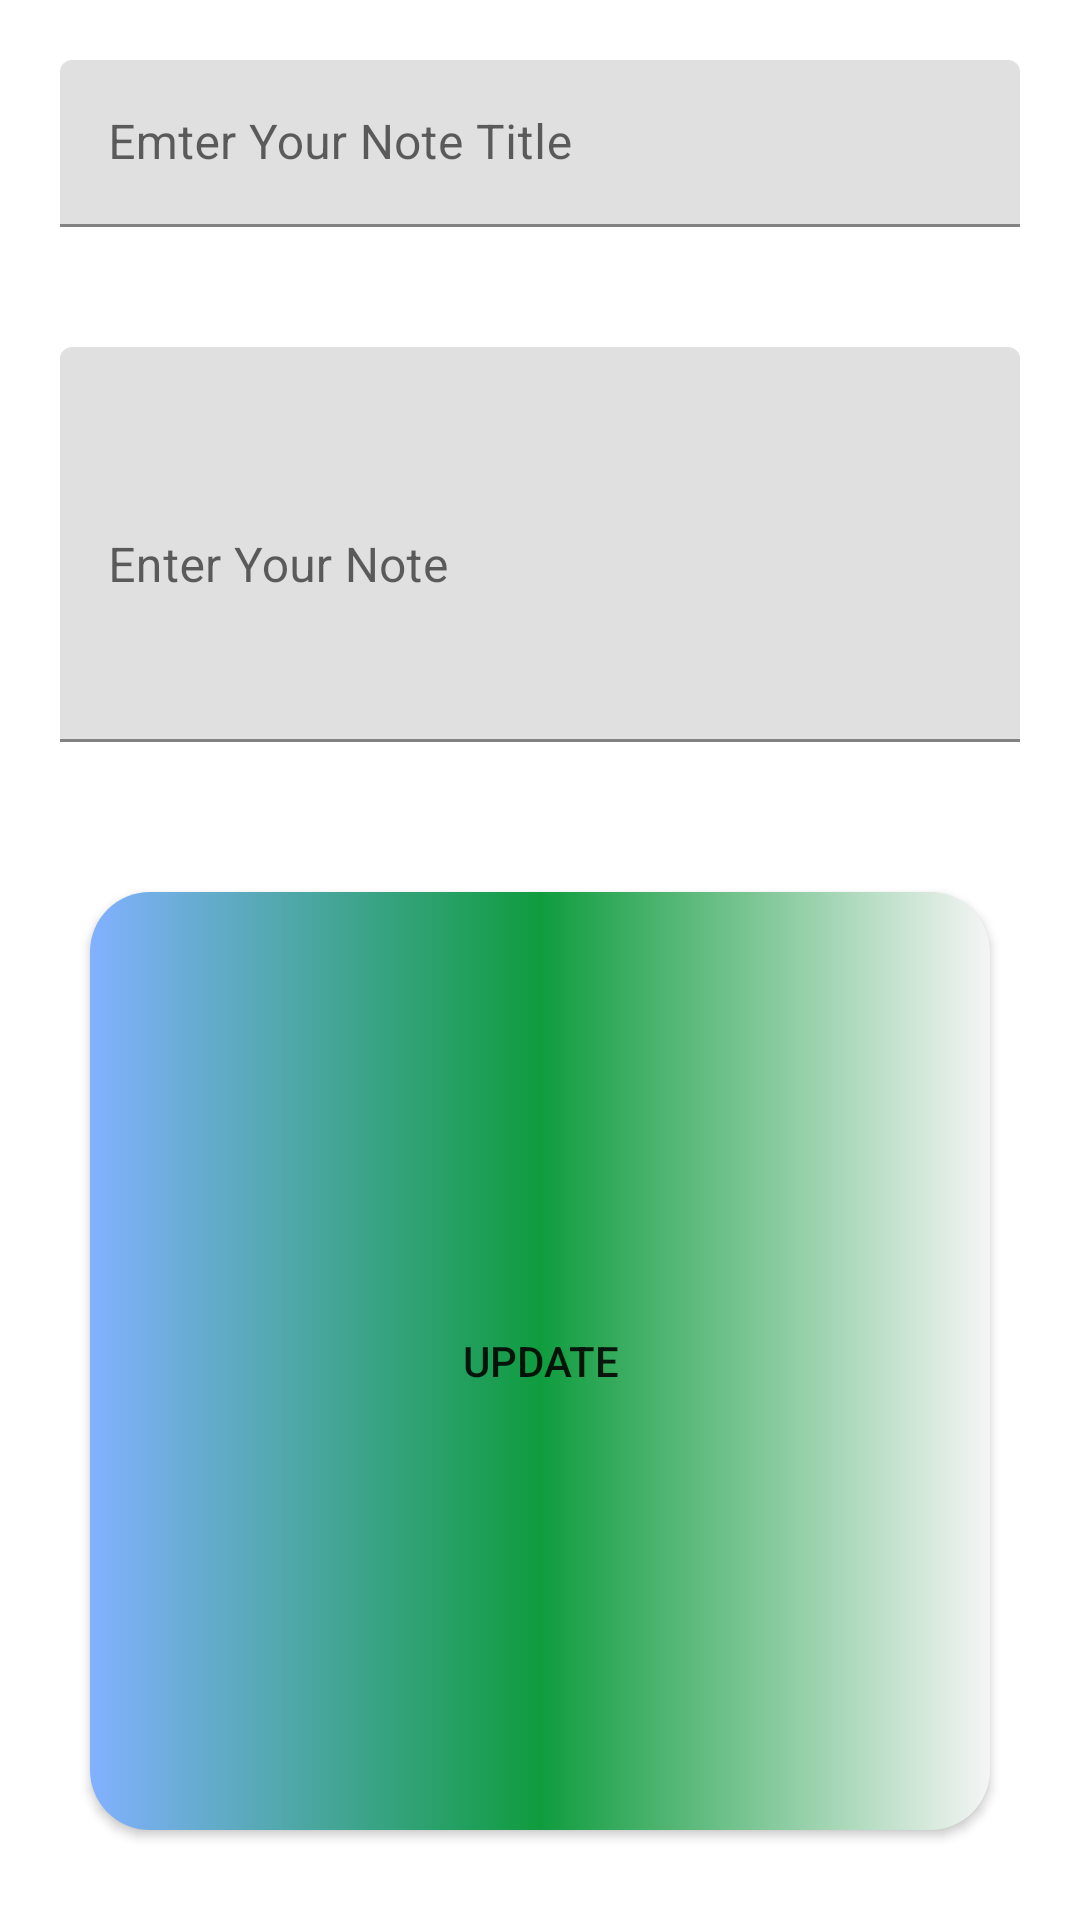

Here is an Android app screen rendered from its layout file. Give the layout XML and the strings, colors and styles it references.
<!-- AndroidManifest.xml: application theme Theme.LearnAndroid -->
<!-- res/layout/update_row_data.xml -->
<?xml version="1.0" encoding="utf-8"?>
<LinearLayout xmlns:android="http://schemas.android.com/apk/res/android"
    android:layout_width="match_parent"
    android:orientation="vertical"
    android:layout_height="wrap_content">
    
    
    
    
    
    
    

    <com.google.android.material.textfield.TextInputLayout
        android:hint="Emter Your Note Title"
        android:layout_margin="20dp"
        android:layout_width="match_parent"
        android:layout_height="wrap_content">

        <EditText
            android:id="@+id/title_update"
            android:layout_width="match_parent"
            android:layout_height="wrap_content"/>
    </com.google.android.material.textfield.TextInputLayout>
    <com.google.android.material.textfield.TextInputLayout
        android:hint="Enter Your Note "

        android:layout_margin="20dp"
        android:layout_width="match_parent"
        android:layout_height="wrap_content">

        <EditText
            android:lines="5"
            android:id="@+id/desription_updte"
            android:layout_width="match_parent"
            android:layout_height="wrap_content"/>
    </com.google.android.material.textfield.TextInputLayout>




        <androidx.appcompat.widget.AppCompatButton
            android:layout_weight="1"
            android:id="@+id/Update_Note_btn"
            android:background="@drawable/btn_custome_size"
            android:layout_margin="30dp"
            android:text="Update"
            android:layout_width="match_parent"
            android:layout_height="wrap_content"/>

</LinearLayout>
<!-- resources referenced by this layout -->
<resources>
  <!-- drawable bmiimg: jpg bitmap (drawable-v24, 9444 bytes) -->
  <!-- drawable btn_custome_size (drawable) -->
  <?xml version="1.0" encoding="utf-8"?>
  <selector xmlns:android="http://schemas.android.com/apk/res/android">
      <item>
          <shape xmlns:android="http://schemas.android.com/apk/res/android"
              android:shape="rectangle">
              <gradient
                  android:startColor="#82B1FF"
                  android:centerColor="#0F9C3E"
                  android:endColor="#f5f5f5" />
              <corners android:radius="20dp" />
          </shape>
      </item>
  </selector>
  <style name="Theme.LearnAndroid" parent="Theme.MaterialComponents.DayNight.DarkActionBar">
          
          <item name="colorPrimary">@color/black</item>
          <item name="colorPrimaryVariant">#131212</item>
          <item name="colorOnPrimary">@color/white</item>
          
          <item name="colorSecondary">@color/teal_200</item>
          <item name="colorSecondaryVariant">@color/teal_700</item>
          <item name="colorOnSecondary">@color/black</item>
          
          <item name="android:statusBarColor" tools:targetApi="l">?attr/colorPrimaryVariant</item>
          
  
  
  
      </style>
  <color name="black">#2B2626</color>
  <color name="white">#FFFFFFFF</color>
  <color name="teal_200">#FF03DAC5</color>
  <color name="teal_700">#FF018786</color>
</resources>
